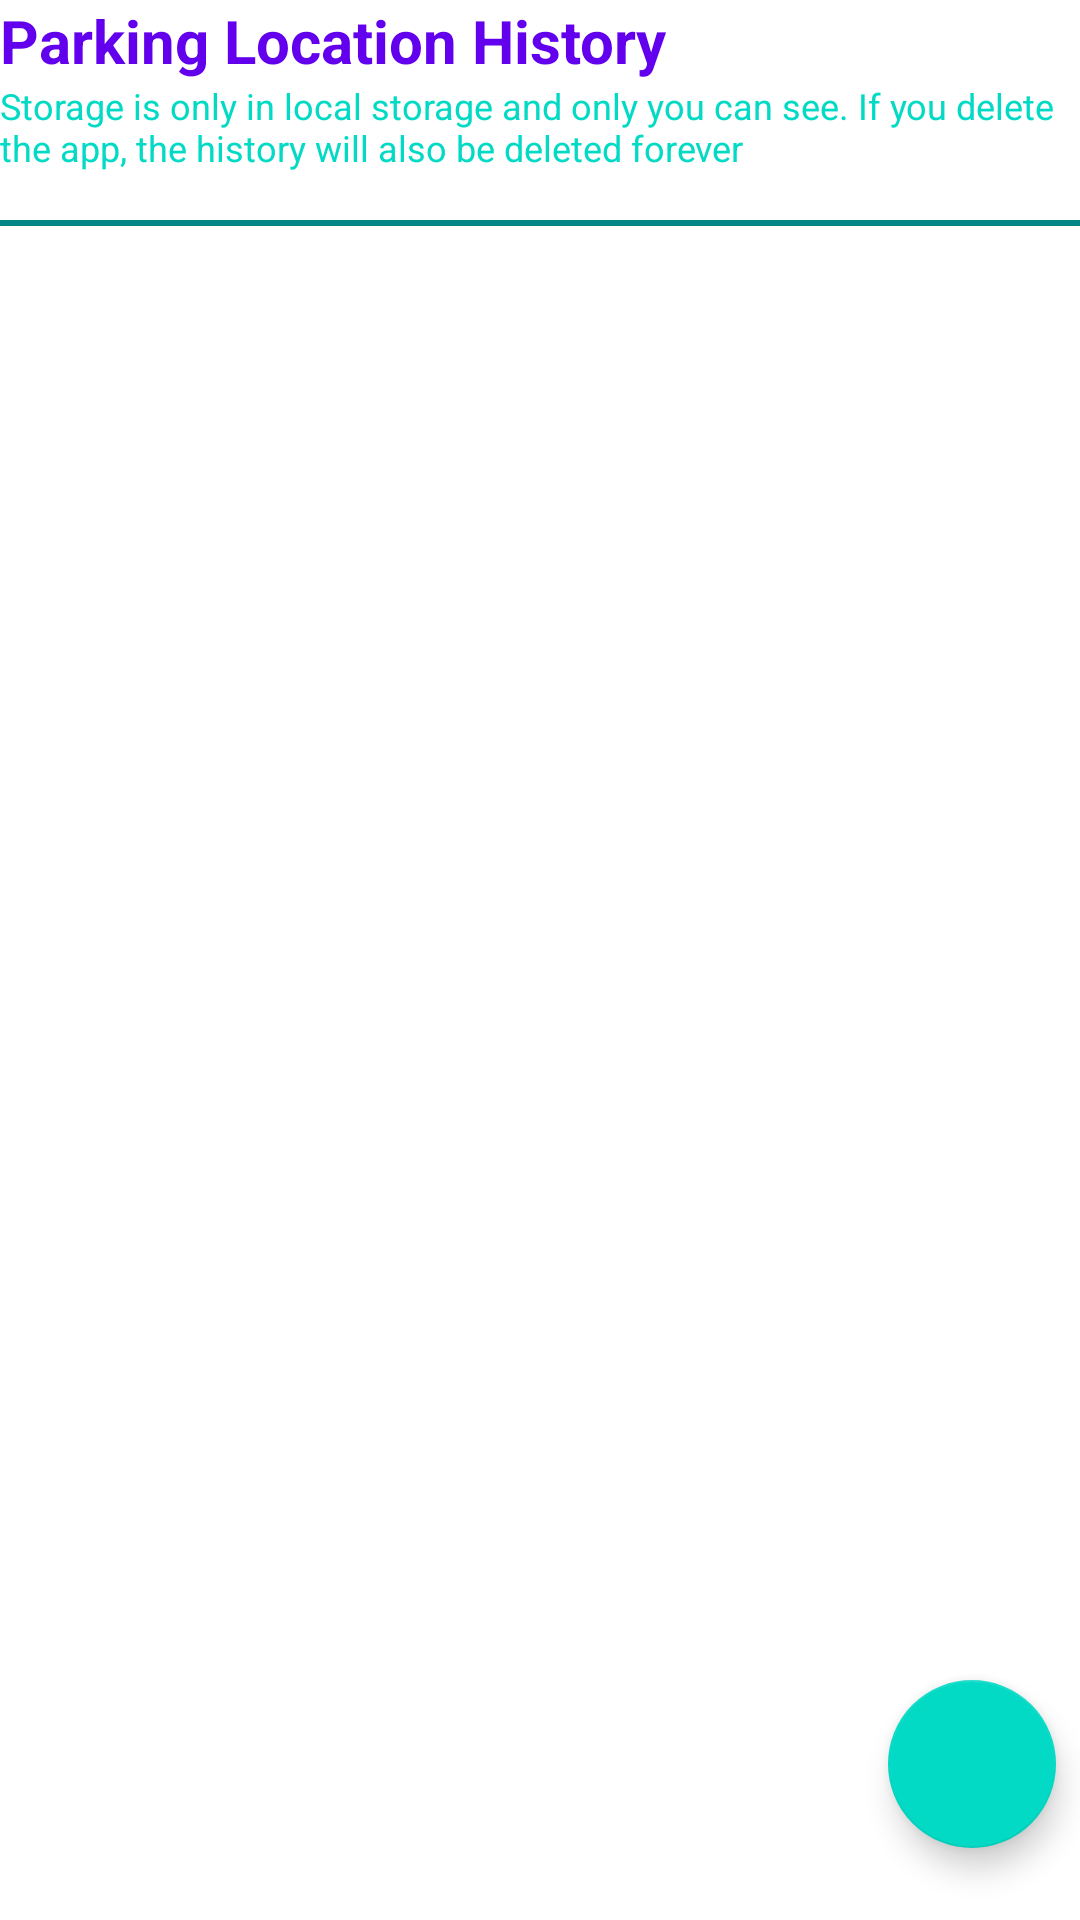

Layout XML and referenced resources for this Android screen:
<!-- AndroidManifest.xml: application theme Theme.CarkirApp -->
<!-- res/layout/fragment_history.xml -->
<?xml version="1.0" encoding="utf-8"?>
<androidx.constraintlayout.widget.ConstraintLayout xmlns:android="http://schemas.android.com/apk/res/android"
    xmlns:app="http://schemas.android.com/apk/res-auto"
    xmlns:tools="http://schemas.android.com/tools"
    android:layout_width="match_parent"
    android:layout_height="match_parent"
    android:layout_marginStart="16dp"
    android:layout_marginTop="16dp"
    android:layout_marginEnd="16dp"
    android:layout_marginBottom="?attr/actionBarSize"
    tools:context=".ui.history.HistoryFragment">

    
    <TextView
        android:id="@+id/tv_title_history"
        android:layout_width="match_parent"
        android:layout_height="wrap_content"
        android:text="@string/carkir_history_title"
        android:textColor="?colorPrimary"
        android:textSize="20sp"
        android:textStyle="bold"
        app:layout_constraintEnd_toEndOf="parent"
        app:layout_constraintStart_toStartOf="parent"
        app:layout_constraintTop_toTopOf="parent" />

    
    <TextView
        android:id="@+id/tv_description_history"
        android:layout_width="match_parent"
        android:layout_height="wrap_content"
        android:text="@string/carkir_history_description"
        android:textColor="?colorSecondary"
        android:textSize="12sp"
        app:layout_constraintEnd_toEndOf="parent"
        app:layout_constraintStart_toStartOf="parent"
        app:layout_constraintTop_toBottomOf="@id/tv_title_history" />

    
    <View
        android:id="@+id/divider"
        android:layout_width="match_parent"
        android:layout_height="2dp"
        android:layout_marginTop="16dp"
        android:background="?colorSecondaryVariant"
        app:layout_constraintTop_toBottomOf="@id/tv_description_history" />

    
    <androidx.recyclerview.widget.RecyclerView
        android:id="@+id/rv_history"
        android:layout_width="match_parent"
        android:layout_height="wrap_content"
        android:layout_marginTop="16dp"
        android:orientation="vertical"
        app:layoutManager="androidx.recyclerview.widget.LinearLayoutManager"
        app:layout_constraintTop_toBottomOf="@id/divider"
        tools:listitem="@layout/card_item_histories" />

    
    <com.google.android.material.floatingactionbutton.FloatingActionButton
        android:id="@+id/fab_delete_all"
        android:layout_width="wrap_content"
        android:layout_height="wrap_content"
        android:layout_marginEnd="8dp"
        android:layout_marginBottom="24dp"
        android:contentDescription="@string/carkir_contentDescription_FloatingActionButton_delete"
        app:layout_constraintBottom_toBottomOf="parent"
        app:layout_constraintEnd_toEndOf="parent"
        app:srcCompat="@drawable/ic_delete_all_24" />

    
    <LinearLayout
        android:id="@+id/empty_histories"
        android:layout_width="0dp"
        android:layout_height="0dp"
        android:gravity="center"
        android:orientation="vertical"
        android:visibility="gone"
        app:layout_constraintBottom_toBottomOf="parent"
        app:layout_constraintEnd_toEndOf="parent"
        app:layout_constraintStart_toStartOf="parent"
        app:layout_constraintTop_toBottomOf="@id/divider"
        tools:visibility="visible">

        <ImageView
            android:layout_width="350dp"
            android:layout_height="350dp"
            android:contentDescription="@string/carkir_contentDescription_imageView_empty"
            app:srcCompat="@drawable/ic_empty_histories" />

        <TextView
            android:layout_width="match_parent"
            android:layout_height="wrap_content"
            android:layout_marginTop="16dp"
            android:text="@string/carkir_history_info_empty"
            android:textAlignment="center"
            android:textColor="?colorSecondary"
            android:textSize="20sp"
            android:textStyle="bold" />
    </LinearLayout>
</androidx.constraintlayout.widget.ConstraintLayout>
<!-- res/layout/card_item_histories.xml (included above) -->
<?xml version="1.0" encoding="utf-8"?>
<com.google.android.material.card.MaterialCardView xmlns:android="http://schemas.android.com/apk/res/android"
    xmlns:app="http://schemas.android.com/apk/res-auto"
    xmlns:tools="http://schemas.android.com/tools"
    android:layout_width="match_parent"
    android:layout_height="wrap_content"
    android:layout_marginBottom="8dp"
    app:cardBackgroundColor="@android:color/transparent"
    app:cardCornerRadius="10dp"
    app:strokeColor="?colorPrimary"
    app:strokeWidth="1dp">

    <androidx.constraintlayout.widget.ConstraintLayout
        android:layout_width="match_parent"
        android:layout_height="wrap_content">

        
        <androidx.cardview.widget.CardView
            android:id="@+id/cv_thumbnail_item_recent"
            android:layout_width="64dp"
            android:layout_height="64dp"
            android:layout_marginStart="8dp"
            android:layout_marginTop="8dp"
            android:layout_marginBottom="8dp"
            app:cardCornerRadius="10dp"
            app:cardElevation="0dp"
            app:layout_constraintBottom_toBottomOf="parent"
            app:layout_constraintStart_toStartOf="parent"
            app:layout_constraintTop_toTopOf="parent">

            <ImageView
                android:id="@+id/iv_thumbnail_item_recent"
                android:layout_width="64dp"
                android:layout_height="64dp"
                android:contentDescription="@string/carkir_contentDescription_imageView_card_location"
                android:scaleType="centerCrop"
                tools:src="@tools:sample/avatars" />
        </androidx.cardview.widget.CardView>

        
        <TextView
            android:id="@+id/tv_time_item_location"
            android:layout_width="wrap_content"
            android:layout_height="wrap_content"
            android:layout_marginStart="8dp"
            android:textColor="?colorSecondaryVariant"
            android:textSize="12sp"
            app:layout_constraintStart_toEndOf="@id/cv_thumbnail_item_recent"
            app:layout_constraintTop_toTopOf="@id/cv_thumbnail_item_recent"
            tools:text="08.00 - 21.00 WIB" />

        
        <TextView
            android:id="@+id/tv_name_item_recent"
            android:layout_width="0dp"
            android:layout_height="wrap_content"
            android:layout_marginTop="4dp"
            android:layout_marginEnd="8dp"
            android:ellipsize="end"
            android:maxLines="1"
            android:textColor="?colorSecondary"
            android:textSize="16sp"
            android:textStyle="bold"
            app:layout_constraintEnd_toStartOf="@id/iv_icon_item_recent"
            app:layout_constraintStart_toStartOf="@id/tv_time_item_location"
            app:layout_constraintTop_toBottomOf="@id/tv_time_item_location"
            tools:text="Parking Area - Pondok Indah Mall" />

        
        <TextView
            android:id="@+id/tv_space_item_recent"
            android:layout_width="0dp"
            android:layout_height="wrap_content"
            android:layout_marginEnd="8dp"
            android:textColor="?colorSecondary"
            android:textSize="14sp"
            android:textStyle="bold"
            app:layout_constraintBottom_toBottomOf="@id/cv_thumbnail_item_recent"
            app:layout_constraintEnd_toEndOf="parent"
            app:layout_constraintStart_toStartOf="@id/tv_name_item_recent"
            app:layout_constraintTop_toBottomOf="@id/tv_name_item_recent"
            tools:text="108 Tempat tersedia" />

        
        <ImageView
            android:id="@+id/iv_icon_item_recent"
            android:layout_width="24dp"
            android:layout_height="24dp"
            android:layout_marginEnd="8dp"
            android:contentDescription="@string/carkir_contentDescription_FloatingActionButton_favorite"
            android:visibility="gone"
            app:layout_constraintBottom_toBottomOf="@id/tv_space_item_recent"
            app:layout_constraintEnd_toEndOf="parent"
            app:layout_constraintTop_toTopOf="@id/tv_time_item_location"
            app:srcCompat="@drawable/ic_delete_24"
            app:tint="?colorSecondaryVariant"
            tools:visibility="visible" />
    </androidx.constraintlayout.widget.ConstraintLayout>


</com.google.android.material.card.MaterialCardView>
<!-- resources referenced by this layout -->
<resources>
  <!-- drawable ic_empty_histories: vector/xml drawable (drawable, 7317 chars, omitted) -->
  <string name="carkir_contentDescription_FloatingActionButton_delete">Delete All</string>
  <string name="carkir_contentDescription_FloatingActionButton_favorite">Favorite location</string>
  <string name="carkir_contentDescription_imageView_card_location">Location image</string>
  <string name="carkir_contentDescription_imageView_empty">Empty data</string>
  <string name="carkir_history_description">Storage is only in local storage and only you can see. If you delete the app, the history will also be deleted forever</string>
  <string name="carkir_history_info_empty">There\'s no place you\'ve seen yet</string>
  <string name="carkir_history_title">Parking Location History</string>
  <style name="Theme.CarkirApp" parent="Theme.MaterialComponents.DayNight.DarkActionBar">
          
          <item name="colorPrimary">@color/purple_500</item>
          <item name="colorPrimaryVariant">@color/purple_700</item>
          <item name="colorOnPrimary">@color/white</item>
          
          <item name="colorSecondary">@color/teal_200</item>
          <item name="colorSecondaryVariant">@color/teal_700</item>
          <item name="colorOnSecondary">@color/black</item>
          
          <item name="android:statusBarColor" tools:targetApi="l">?attr/colorPrimaryVariant</item>
          
          <item name="fontFamily">@font/poppins_regular</item>
          <item name="bottomNavigationStyle">@style/Widget.App.BottomNavigationView</item>
      </style>
  <style name="Widget.App.BottomNavigationView" parent="Widget.MaterialComponents.BottomNavigationView.Colored">
          <item name="backgroundTint">@color/dark</item>
          <item name="itemTextAppearanceActive">@style/BottomNavigationViewTextStyle</item>
          <item name="itemTextAppearanceInactive">@style/BottomNavigationViewTextStyle</item>
          <item name="materialThemeOverlay">@style/ThemeOverlay.App.BottomNavigationView</item>
      </style>
  <color name="dark">#121212</color>
  <style name="BottomNavigationViewTextStyle">
          <item name="fontFamily">@font/poppins_regular</item>
      </style>
  <style name="ThemeOverlay.App.BottomNavigationView" parent="">
          <item name="colorPrimary">@color/dark</item>
          <item name="colorOnPrimary">@color/yellow</item>
      </style>
  <color name="yellow">#FFF274</color>
  <!-- not gathered from this repository: default colours our renderer supplied (Android Studio template values) -->
  <color name="purple_500">#FF6200EE</color>
  <color name="purple_700">#FF3700B3</color>
  <color name="teal_200">#FF03DAC5</color>
  <color name="teal_700">#FF018786</color>
  <color name="black">#FF000000</color>
  <color name="white">#FFFFFFFF</color>
</resources>
